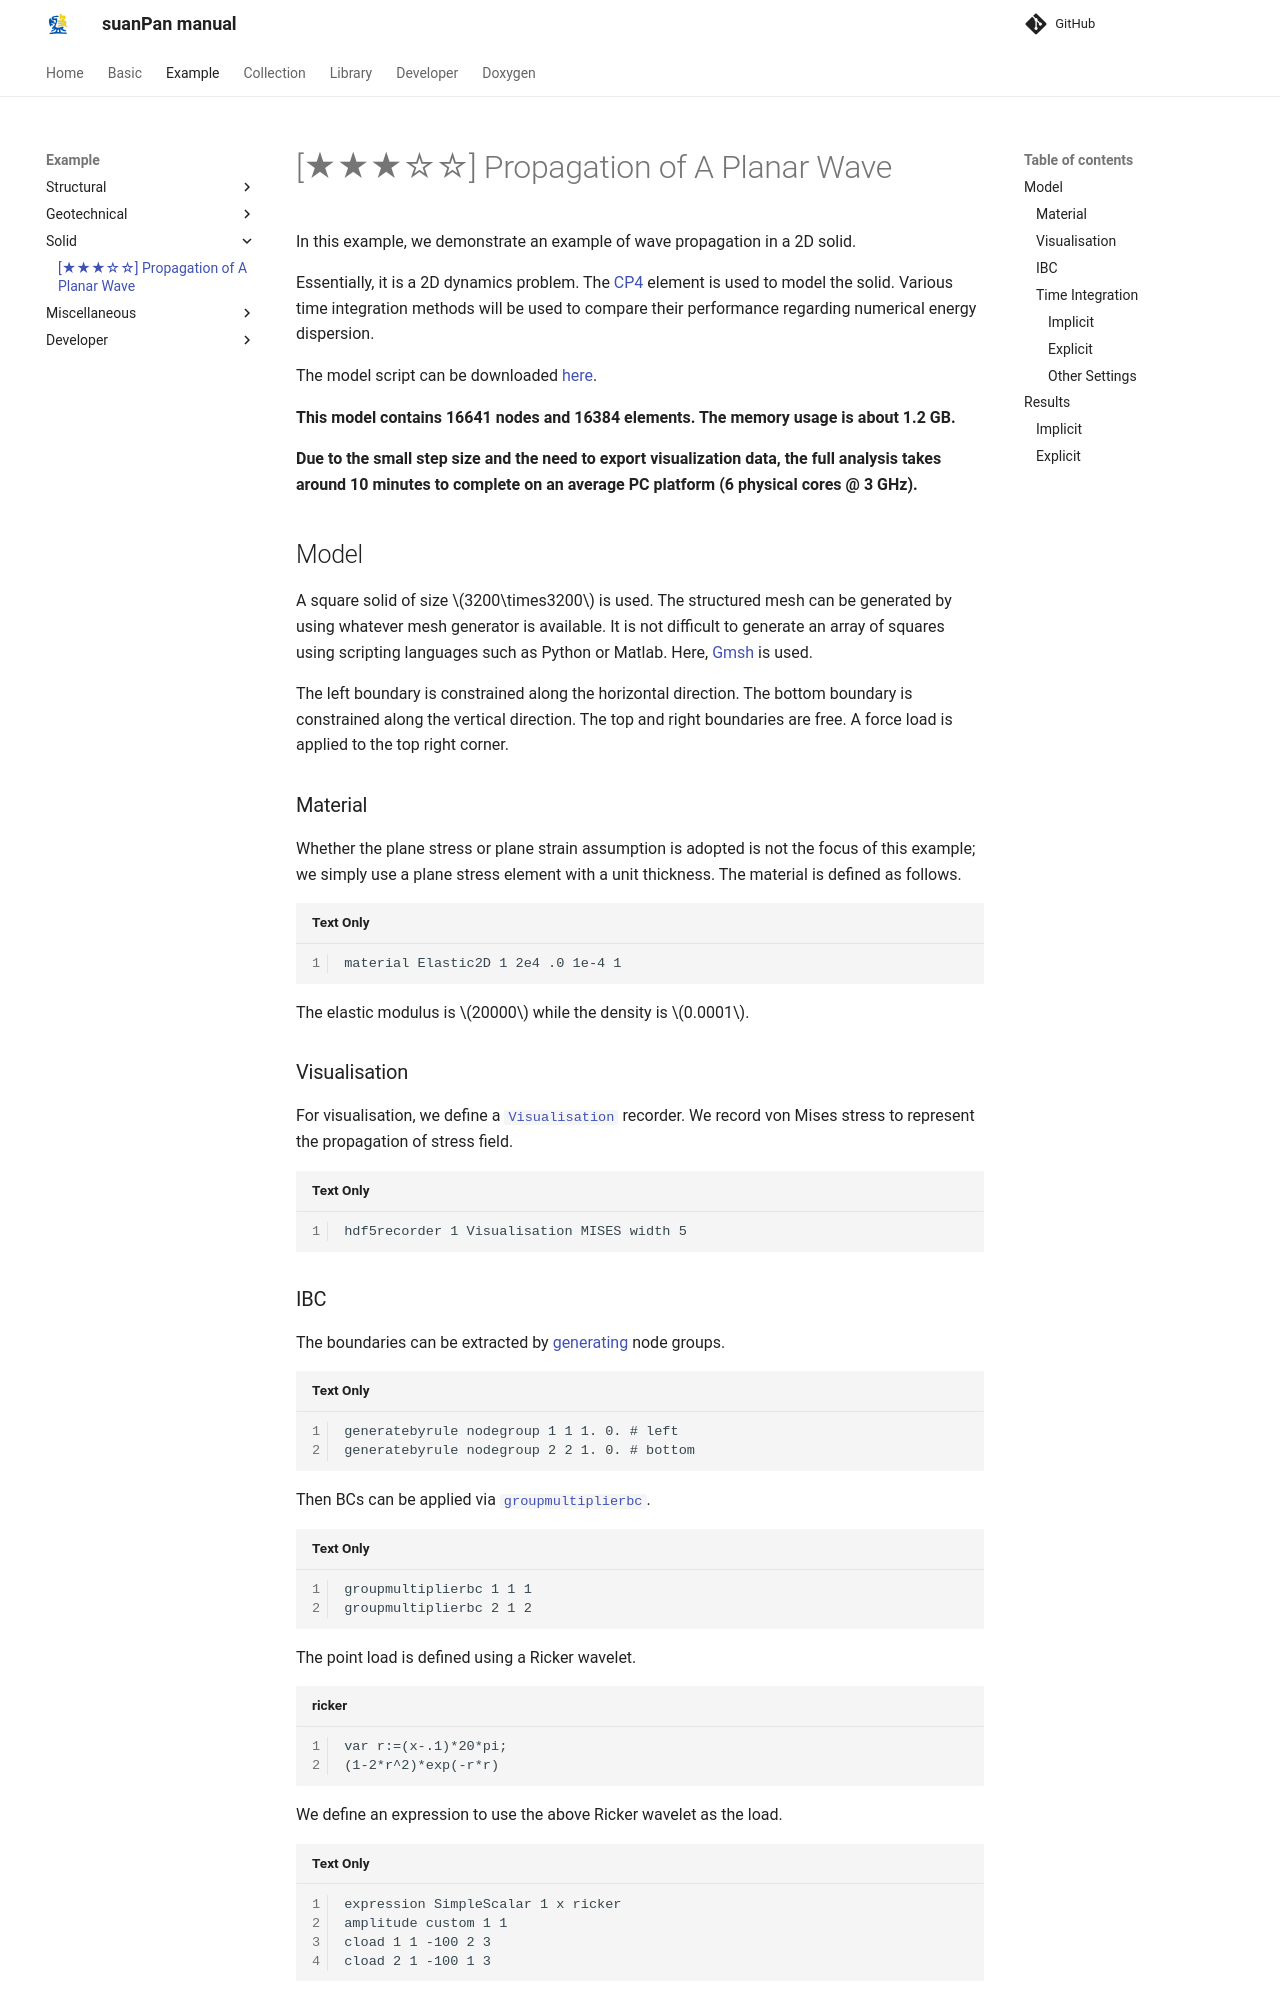

repository: TLCFEM/suanPan-manual · page: 4.4/Example/Solid/wave-propagation/index.html · generator: mkdocs

# [★★★☆☆] Propagation of A Planar Wave

In this example, we demonstrate an example of wave propagation in a 2D solid.

Essentially, it is a 2D dynamics problem.
The [CP4](../../Library/Element/Membrane/Plane/CP4.md) element is used to model the solid.
Various time integration methods will be used to compare their performance regarding numerical energy dispersion.

The model script can be downloaded [here](wave-propagation.zip).

**This model contains 16641 nodes and 16384 elements.
The memory usage is about 1.2 GB.**

**Due to the small step size and the need to export visualization data, the full analysis takes around 10 minutes to complete on an average PC platform (6 physical cores @ 3 GHz).**

## Model

A square solid of size $$3200\times3200$$ is used.
The structured mesh can be generated by using whatever mesh generator is available.
It is not difficult to generate an array of squares using scripting languages such as Python or Matlab.
Here, [Gmsh](https://gmsh.info/) is used.

The left boundary is constrained along the horizontal direction.
The bottom boundary is constrained along the vertical direction.
The top and right boundaries are free.
A force load is applied to the top right corner.

### Material

Whether the plane stress or plane strain assumption is adopted is not the focus of this example; we simply use a plane stress element with a unit thickness.
The material is defined as follows.

```text
material Elastic2D 1 2e4 .0 1e-4 1
```

The elastic modulus is $$20000$$ while the density is $$0.0001$$.

### Visualisation

For visualisation, we define a [`Visualisation`](../../Library/Recorder/Recorder.md) recorder.
We record von Mises stress to represent the propagation of stress field.

```text
hdf5recorder 1 Visualisation MISES width 5
```

### IBC

The boundaries can be extracted by [generating](../../Collection/Define/generate.md) node groups.

```text
generatebyrule nodegroup 1 1 1. 0. # left
generatebyrule nodegroup 2 2 1. 0. # bottom
```

Then BCs can be applied via [`groupmultiplierbc`](../../Collection/Define/bc.md).

```text
groupmultiplierbc 1 1 1
groupmultiplierbc 2 1 2
```

The point load is defined using a Ricker wavelet.

```text title="ricker"
var r:=(x-.1)*20*pi;
(1-2*r^2)*exp(-r*r)
```

We define an expression to use the above Ricker wavelet as the load.

```text
expression SimpleScalar 1 x ricker
amplitude custom 1 1
cload 1 1 -100 2 3
cload 2 1 -100 1 3
```

### Time Integration

We use both implicit and explicit time integration methods.
The step size is unity.
